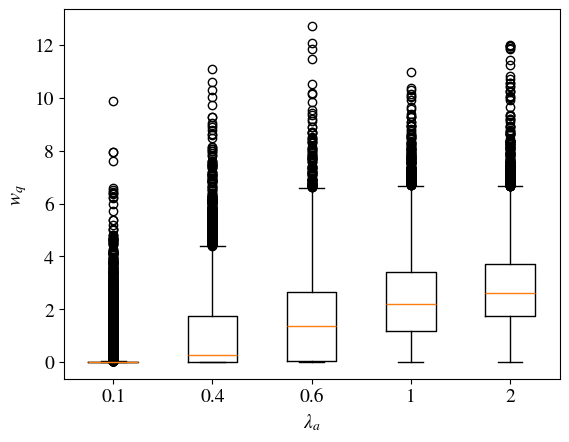

The matplotlib source for this figure:
import numpy as np
import matplotlib.pyplot as plt

import matplotlib
matplotlib.rcParams['mathtext.fontset'] = 'stix'
matplotlib.rcParams['font.family'] = 'STIXGeneral'
matplotlib.rcParams.update({'font.size': 14})


sim_size = 10000
n = 2


def make_simulation(lambda_a = 2):

    lambda_c = 1000 * lambda_a
    lambda_d1 = 1.0459
    lambda_d2 = 1.8388

    def eval_va():
        return np.random.exponential(scale=1 / lambda_a)

    def eval_vc():
        return np.random.exponential(scale=1 / lambda_c)

    def eval_vd1():
        return np.random.exponential(scale=1 / lambda_d1)

    def eval_vd2():
        return np.random.exponential(scale=1 / lambda_d2)

    a = np.zeros((sim_size))
    c = np.zeros((sim_size))
    d = np.zeros((sim_size))

    for k in range(0, sim_size):

        V_a = eval_va()
        V_c = eval_vc()
        V_d1 = eval_vd1()
        V_d2 = eval_vd2()

        a[k] = max(V_a + a[k-1], c[k-n])
        c[k] = V_c + max(a[k], d[k-1])
        d[k] = V_d1 + V_d2 + c[k]

    W_q_each = c[1000:] - a[1000:]
    # W_q_each[W_q_each > 6] = 2
    # plt.boxplot(W_q_each)
    W_q = np.mean(W_q_each)
    print("Tempo médio de espera na fila: ", W_q)

    plt.show()

    return W_q_each


# if __name__ == '__main__':
#     """
#     Main method to make 10 executions of simulation for one lambda_a
#     """
#     W_q_list = list()
#     for _ in range(1):
#
#         W_q_list.append(make_simulation())
#
#     plt.boxplot(W_q_list)
#     plt.show()
#     print("Média: ", np.mean(W_q_list))

if __name__ == '__main__':
    """
    Main method to compare each lambda for one execution
    """
    W_q_list = list()
    lambda_a_list = [0.1, 0.4, 0.6, 1, 2]
    for la in lambda_a_list:

        W_q_list.append(make_simulation(lambda_a=la))

    plt.boxplot(W_q_list)
    plt.xticks(range(1, len(lambda_a_list)+1), lambda_a_list)
    plt.xlabel("$\lambda_a$")
    plt.ylabel("$w_q$")
    plt.show()
